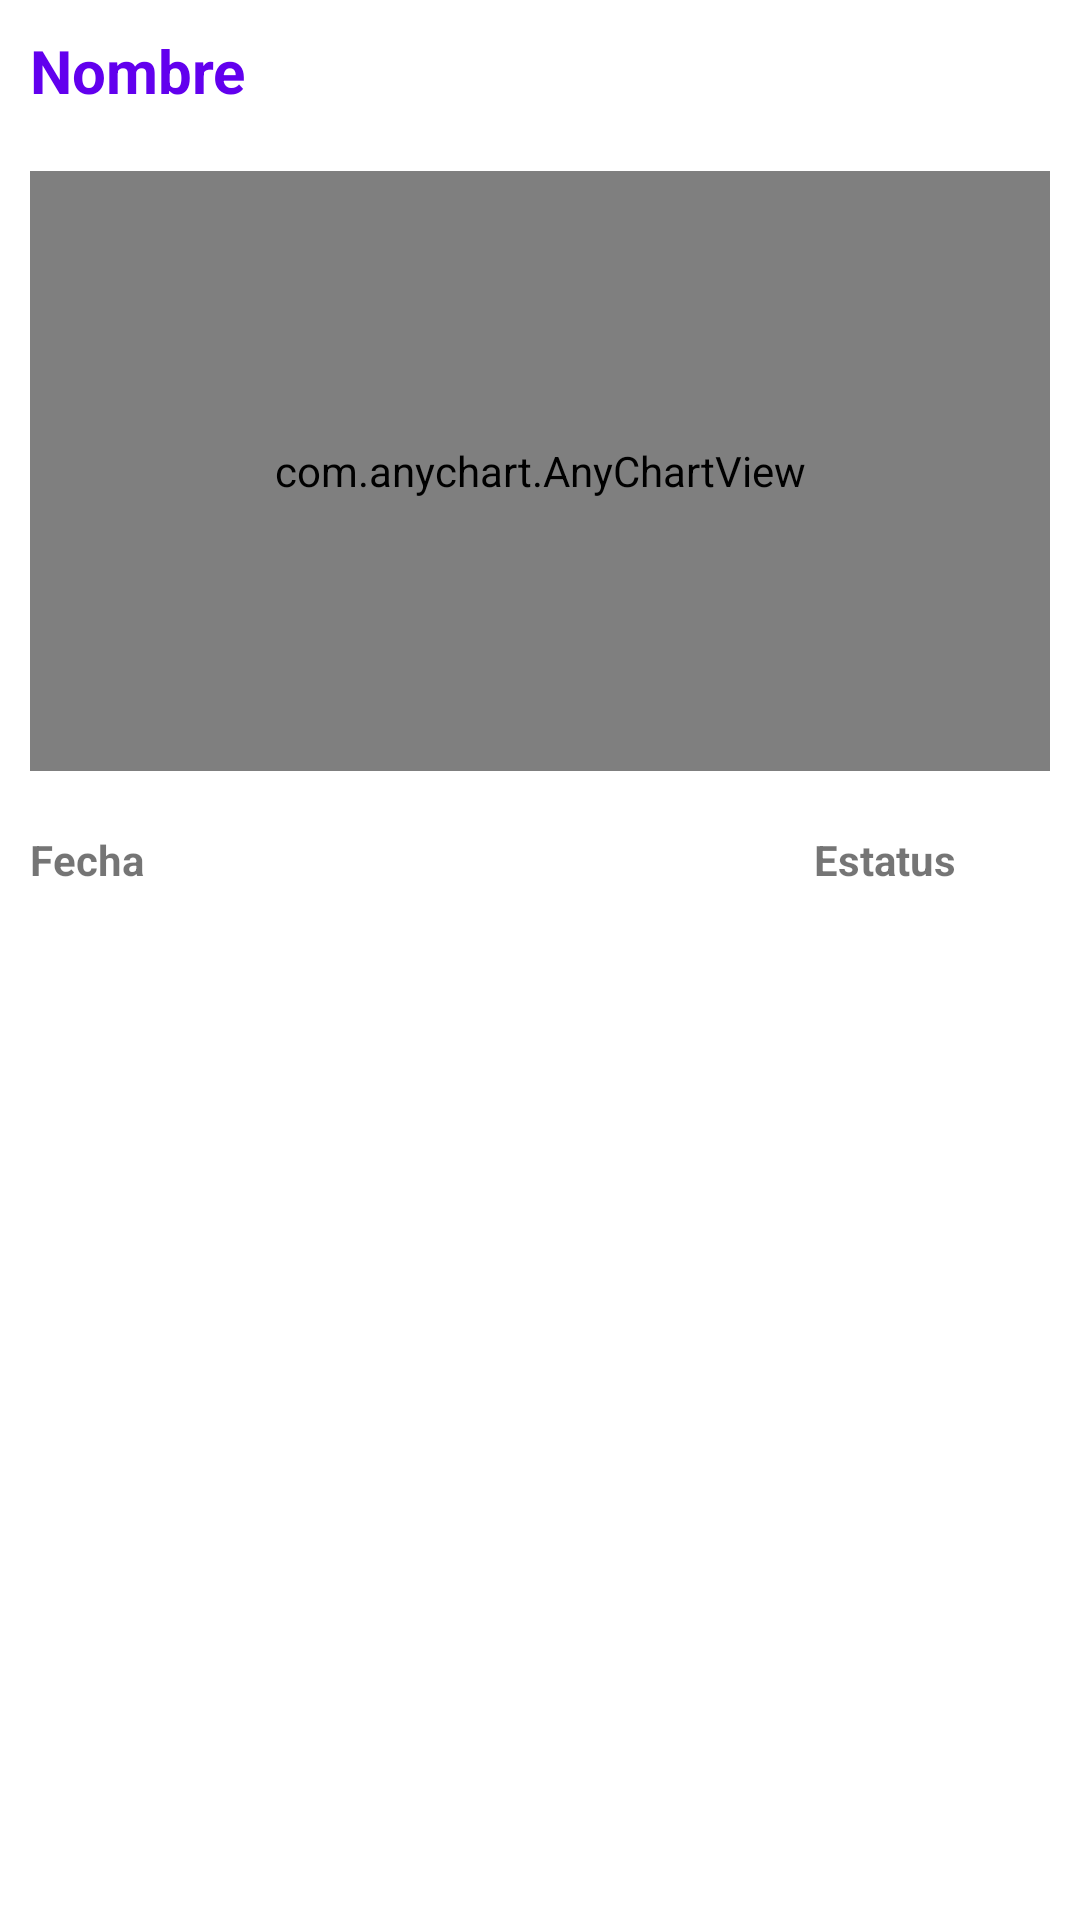

Produce the Android XML layout that renders to this screen, including the resource entries it uses.
<!-- AndroidManifest.xml: application theme Theme.AsistenciasApp -->
<!-- res/layout/activity_detalles_alumno.xml -->
<?xml version="1.0" encoding="utf-8"?>
<LinearLayout xmlns:android="http://schemas.android.com/apk/res/android"
    xmlns:app="http://schemas.android.com/apk/res-auto"
    xmlns:tools="http://schemas.android.com/tools"
    android:layout_width="match_parent"
    android:layout_height="match_parent"
    android:orientation="vertical"
    android:padding="10dp"
    tools:context=".Activities.DetallesAlumnoActivity">

    <TextView
        android:id="@+id/txtTitulo"
        android:layout_width="wrap_content"
        android:layout_height="wrap_content"
        android:layout_marginBottom="20dp"
        android:text="Nombre"
        android:textColor="@color/purple_500"
        android:textSize="20sp"
        android:textStyle="bold" />

    <com.anychart.AnyChartView
        android:id="@+id/anyChartView"
        android:layout_width="match_parent"
        android:layout_height="200dp"
        android:layout_marginBottom="20dp">

    </com.anychart.AnyChartView>

    <LinearLayout
        android:layout_width="match_parent"
        android:layout_height="wrap_content"
        android:orientation="horizontal">

        <TextView
            android:id="@+id/textView5"
            android:layout_width="wrap_content"
            android:layout_height="wrap_content"
            android:layout_marginRight="120dp"
            android:layout_weight="1"
            android:text="Fecha"
            android:textStyle="bold" />

        <TextView
            android:id="@+id/textView9"
            android:layout_width="wrap_content"
            android:layout_height="wrap_content"
            android:layout_weight="0.30"
            android:text="Estatus"
            android:textStyle="bold" />
    </LinearLayout>

    <androidx.recyclerview.widget.RecyclerView
        android:id="@+id/recyclerView"
        android:layout_width="match_parent"
        android:layout_height="match_parent">

    </androidx.recyclerview.widget.RecyclerView>

</LinearLayout>
<!-- resources referenced by this layout -->
<resources>
  <style name="Theme.AsistenciasApp" parent="Theme.MaterialComponents.DayNight.DarkActionBar">
          
          <item name="colorPrimary">@color/purple_500</item>
          <item name="colorPrimaryVariant">@color/purple_700</item>
          <item name="colorOnPrimary">@color/white</item>
          
          <item name="colorSecondary">@color/teal_200</item>
          <item name="colorSecondaryVariant">@color/teal_700</item>
          <item name="colorOnSecondary">@color/black</item>
          
          <item name="android:statusBarColor" tools:targetApi="l">?attr/colorPrimaryVariant</item>
          
      </style>
  <!-- not gathered from this repository: default colours our renderer supplied (Android Studio template values) -->
  <color name="purple_500">#FF6200EE</color>
  <color name="purple_700">#FF3700B3</color>
  <color name="teal_200">#FF03DAC5</color>
  <color name="teal_700">#FF018786</color>
  <color name="black">#FF000000</color>
  <color name="white">#FFFFFFFF</color>
</resources>
